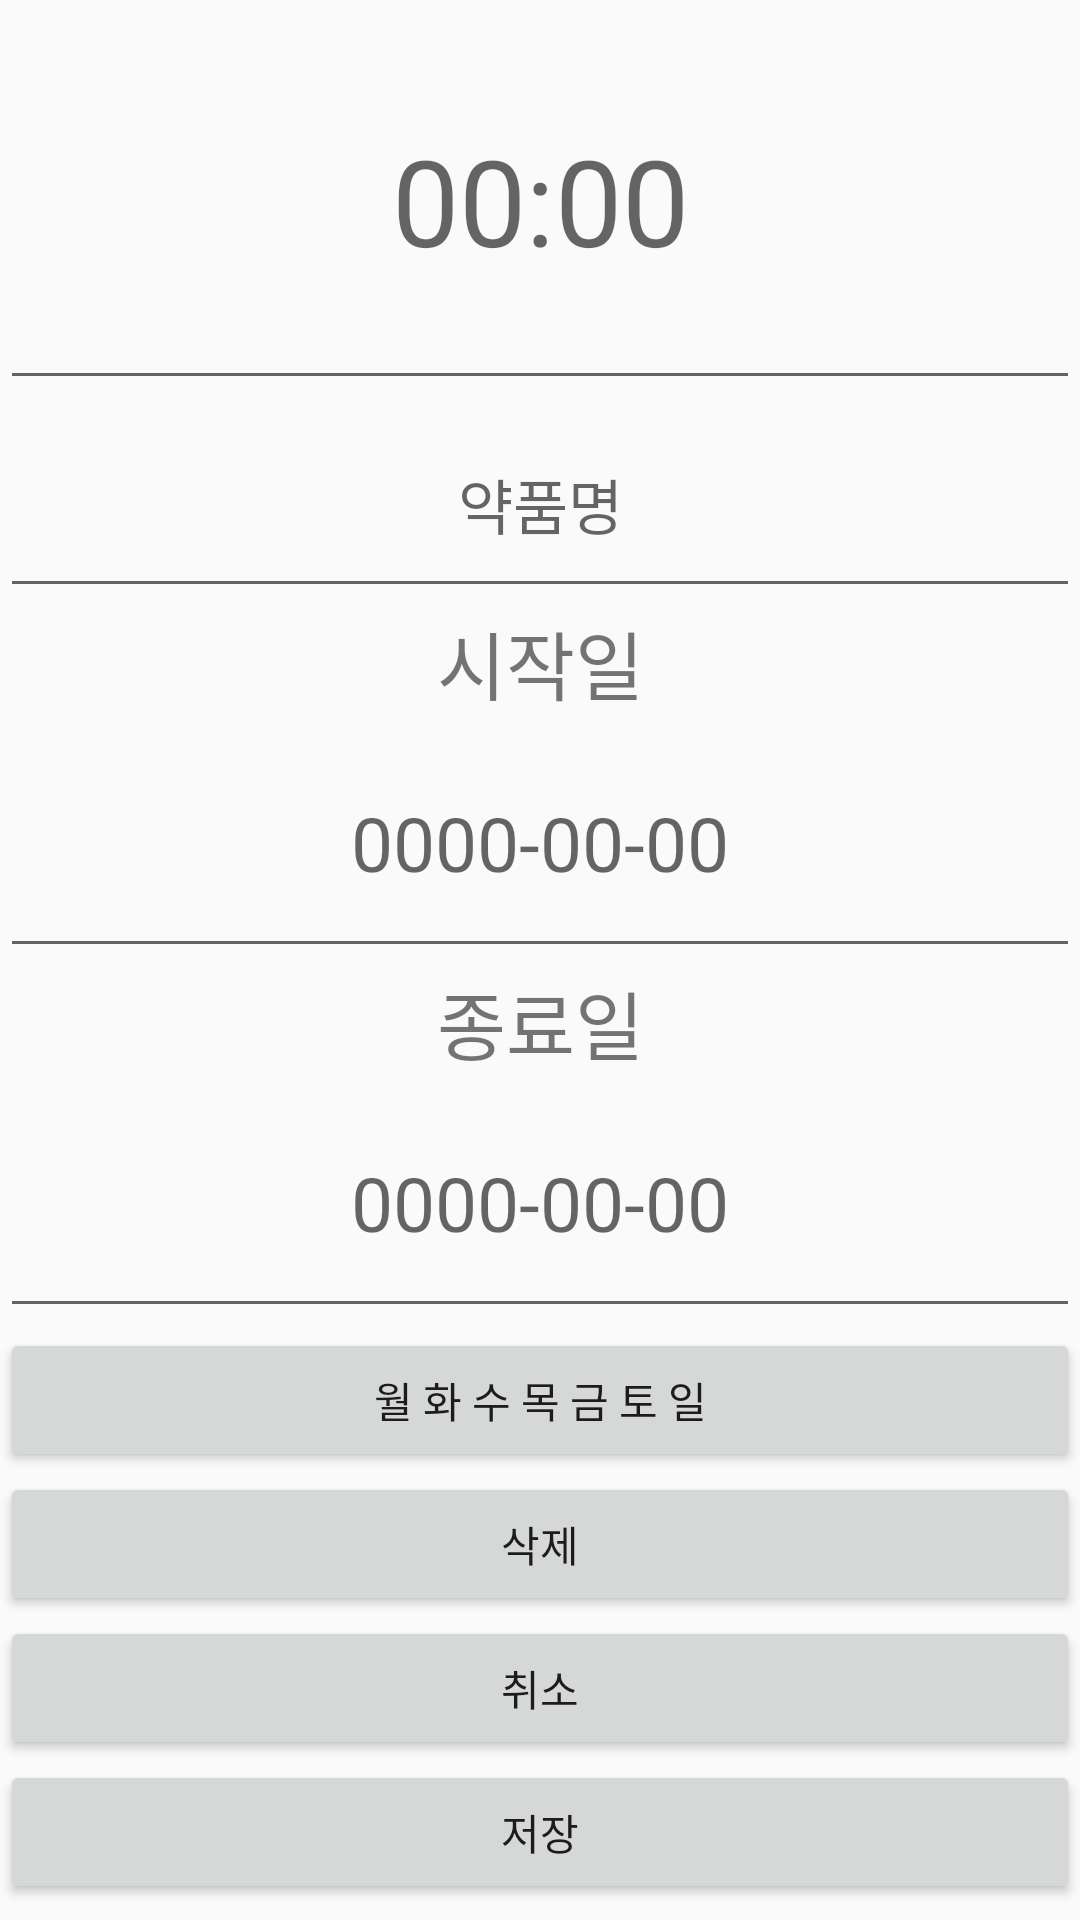

This screen was rendered from an Android layout file. Write that file and the resources it references.
<!-- AndroidManifest.xml: application theme Theme.MyApplication -->
<!-- res/layout/edit_alarm.xml -->
<?xml version="1.0" encoding="utf-8"?>
<RelativeLayout xmlns:android="http://schemas.android.com/apk/res/android"
    xmlns:app="http://schemas.android.com/apk/res-auto"
    xmlns:tools="http://schemas.android.com/tools"
    android:layout_width="match_parent"
    android:layout_height="match_parent"
    tools:context=".EditAlarm">
    <EditText
        android:id="@+id/time"
        android:layout_width="match_parent"
        android:layout_height="wrap_content"
        android:gravity="center"
        android:hint="00:00"
        android:padding="40sp"
        android:textSize="40sp" />

    <EditText
        android:id="@+id/medicine"
        android:layout_width="match_parent"
        android:layout_height="wrap_content"
        android:layout_below="@id/time"
        android:gravity="center"
        android:hint="약품명"
        android:padding="20sp"
        android:textSize="20sp" />

    <TextView
        android:id="@+id/txt_startdate"
        android:layout_width="match_parent"
        android:layout_height="wrap_content"
        android:layout_below="@id/medicine"
        android:gravity="center"
        android:text="시작일"
        android:textSize="25sp" />

    <EditText
        android:id="@+id/startdate"
        android:layout_width="match_parent"
        android:layout_height="wrap_content"
        android:layout_below="@id/txt_startdate"
        android:gravity="center"
        android:hint="0000-00-00"
        android:padding="25sp"
        android:textSize="25sp" />

    <TextView
        android:id="@+id/txt_enddate"
        android:layout_width="match_parent"
        android:layout_height="wrap_content"
        android:layout_below="@id/startdate"
        android:gravity="center"
        android:text="종료일"
        android:textSize="25sp" />

    <EditText
        android:id="@+id/enddate"
        android:layout_width="match_parent"
        android:layout_height="wrap_content"
        android:layout_below="@id/txt_enddate"
        android:gravity="center"
        android:hint="0000-00-00"
        android:padding="25sp"
        android:textSize="25sp" />

    <Button
        android:id="@+id/setRepetition"
        android:layout_width="match_parent"
        android:layout_height="wrap_content"
        android:layout_below="@id/enddate"
        android:text="월 화 수 목 금 토 일" />

    <Button
        android:id="@+id/delete"
        android:layout_width="match_parent"
        android:layout_height="wrap_content"
        android:layout_below="@id/setRepetition"
        android:text="삭제" />

    <Button
        android:id="@+id/cancel"
        android:layout_width="match_parent"
        android:layout_height="wrap_content"
        android:layout_below="@id/delete"
        android:text="취소" />

    <Button
        android:id="@+id/save"
        android:layout_width="match_parent"
        android:layout_height="wrap_content"
        android:layout_below="@id/cancel"
        android:text="저장" />
</RelativeLayout>
<!-- resources referenced by this layout -->
<resources>
  <style name="Theme.MyApplication" parent="Theme.Design.Light">
          
          <item name="colorPrimary">@color/purple_500</item>
          <item name="colorPrimaryVariant">@color/purple_700</item>
          <item name="colorOnPrimary">@color/white</item>
          
          <item name="colorSecondary">@color/teal_200</item>
          <item name="colorSecondaryVariant">@color/teal_700</item>
          <item name="colorOnSecondary">@color/black</item>
          
          <item name="android:statusBarColor" tools:targetApi="l">?attr/colorPrimaryVariant</item>
          
      </style>
  <!-- not gathered from this repository: default colours our renderer supplied (Android Studio template values) -->
  <color name="purple_500">#FF6200EE</color>
  <color name="purple_700">#FF3700B3</color>
  <color name="teal_200">#FF03DAC5</color>
  <color name="teal_700">#FF018786</color>
  <color name="black">#FF000000</color>
  <color name="white">#FFFFFFFF</color>
</resources>
